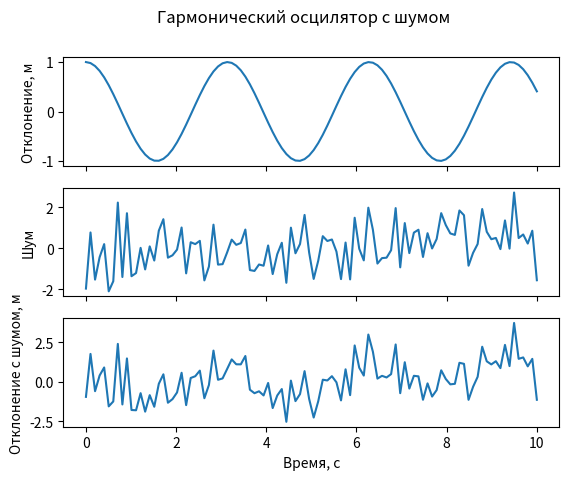

Here is the Python script that generated this plot:
import numpy as np
import matplotlib.pyplot as plt

# создаем переменные
x0 = 1
v0 = 0
omega = 2

t = np.linspace(0, 10, 100)
x = x0 * np.cos(omega * t) + v0 / omega * np.sin(omega * t)
y = np.random.normal(0, 1, len(t))
z = x + y

fig, axs = plt.subplots(3, sharex=True)
fig.suptitle('Гармонический осцилятор с шумом')
axs[0].plot(t, x)
axs[0].set(ylabel='Отклонение, м')
axs[1].plot(t, y)
axs[1].set(ylabel='Шум')
axs[2].plot(t, z)
axs[2].set(xlabel='Время, с', ylabel='Отклонение с шумом, м')
plt.show()
